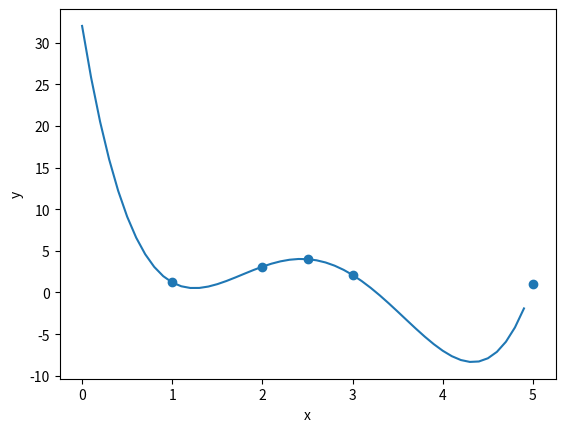

Write the Python code that produced this figure.
from matplotlib import pyplot as plt

#data points
x = [1.0, 2.0, 2.5, 3.0, 5.0]
y = [1.2, 3.1, 4.0, 2.1, 1.0]

def diff(i, k, x, y):
    if k == 0:
        return y[i]
    elif k == 1:
        return (y[i + 1] - y[i]) / (x[i + 1] - x[i])
    else:
        return (diff(i + 1, k - 1, x, y) - diff(i, k - 1, x, y)) / (x[i + k] - x[i])

#divided differences
n = len(x)
dy = []
for k in range(n):
    dy.append(diff(0, k, x, y))
print("Divided Differences: \n", dy)

#Newton basis polynomials
def n(_x, k, x):
    v = 1
    for k in range(k):
        v *= (_x - x[k])
    return v

#Newton polynomials
def N(_x, x, dy):
    v = 0
    for k in range(len(x)):
        v += dy[k] * n(_x, k, x)
    return v

#Value of the Newton polynomial in the data points
for i in range(len(x)):
    print("N(%f) = %f" %(x[i], N(x[i], x, dy)))

#visualization of data points
plt.xlabel("x")
plt.ylabel("y")
plt.scatter(x, y)

#visualization of the Newton polynomial
h = 0.1
xi = 0
nx = []
ny = []
for j in range(50):
    nx.append(xi)
    ny.append(N(xi, x, dy))
    xi += h
plt.plot(nx, ny)

plt.show()